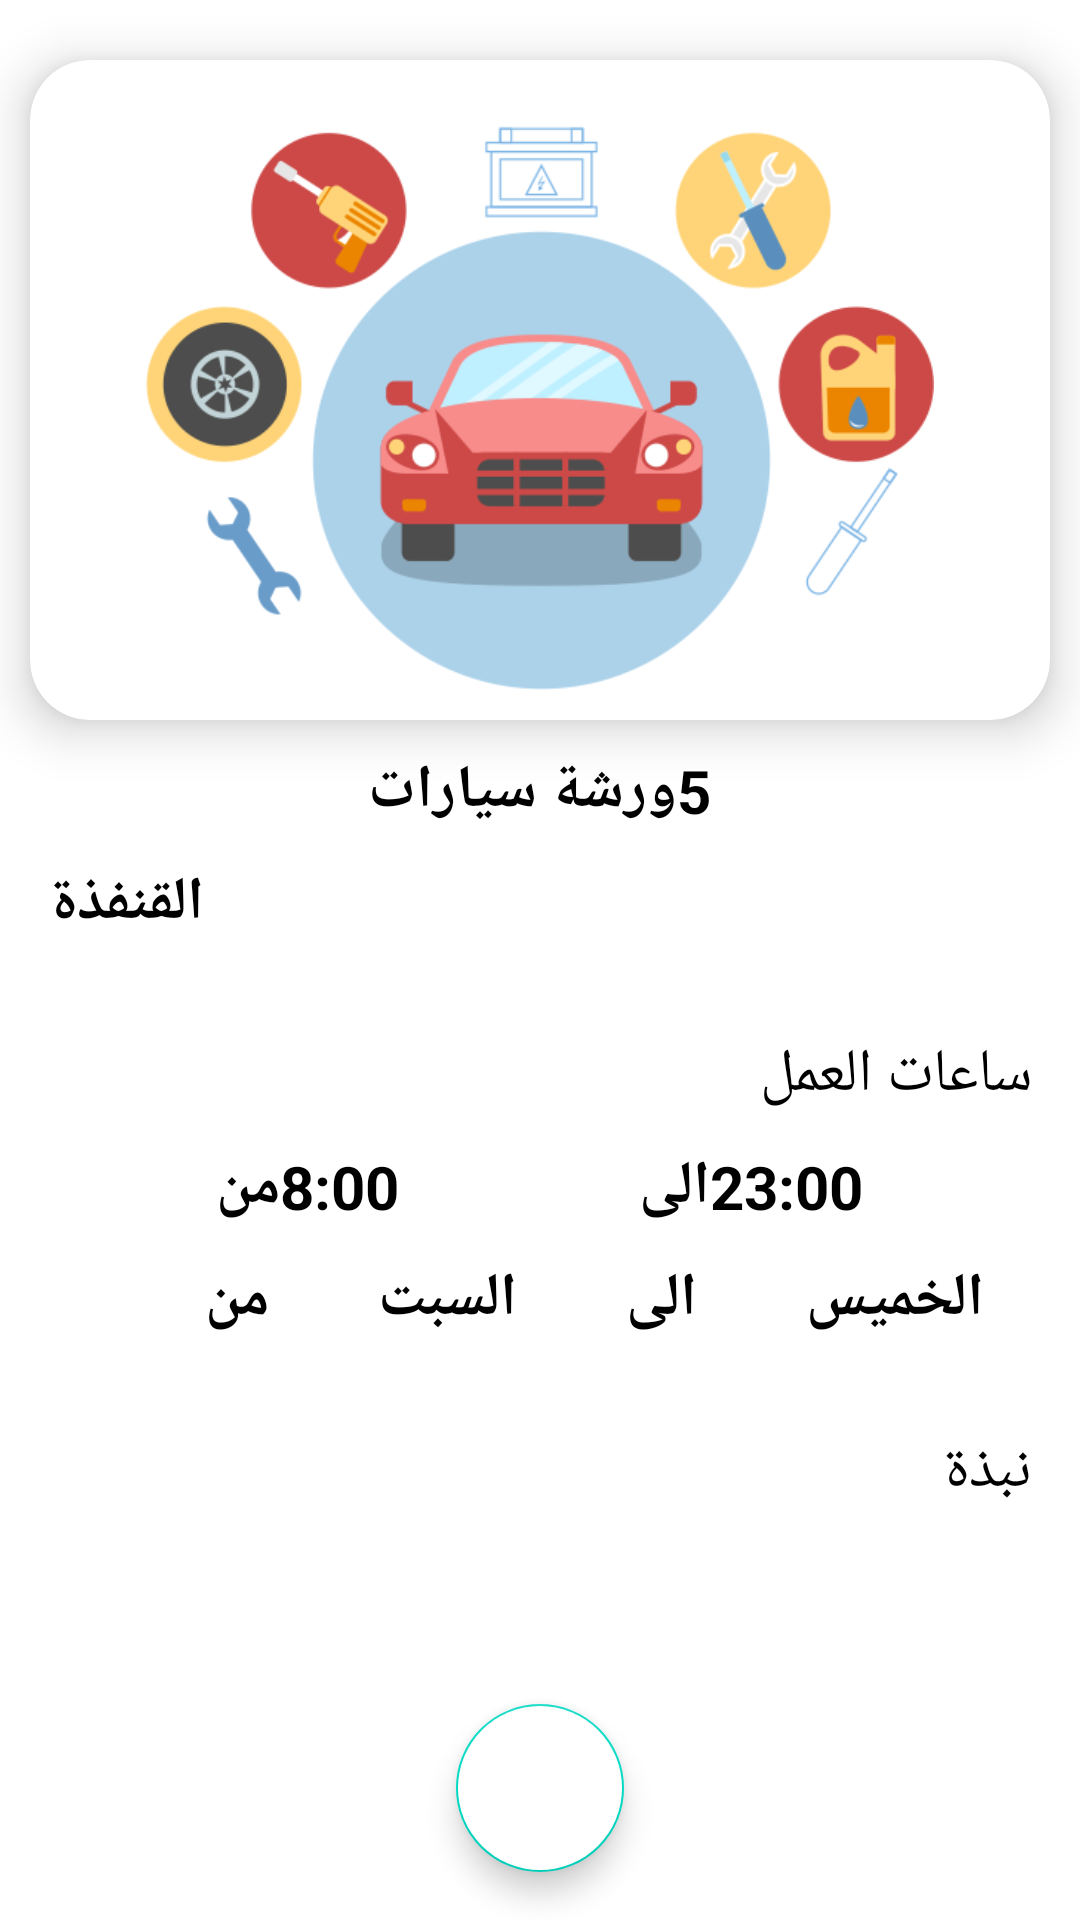

The Android layout XML behind this screen, and the referenced resources:
<!-- AndroidManifest.xml: application theme Theme.CarService -->
<!-- res/layout/fragment_work_shop_detalis.xml -->
<?xml version="1.0" encoding="utf-8"?>
<RelativeLayout xmlns:android="http://schemas.android.com/apk/res/android"
    xmlns:tools="http://schemas.android.com/tools"
    android:layout_width="match_parent"
    android:layout_height="match_parent"
    tools:context=".view.Workshop.WorkShopDetailsFragment"
    android:orientation="vertical"
    xmlns:app="http://schemas.android.com/apk/res-auto">

    <LinearLayout
        android:orientation="vertical"
        android:layout_width="match_parent"
        android:layout_height="wrap_content">
        <androidx.cardview.widget.CardView
            android:layout_width="match_parent"
            android:layout_height="wrap_content"
            android:layout_marginStart="10dp"
            android:layout_marginTop="20dp"
            android:layout_marginEnd="10dp"
            android:layout_marginBottom="10dp"
            app:cardBackgroundColor="@color/white"
            app:cardCornerRadius="20dp"
            app:cardElevation="10dp"
            app:cardMaxElevation="12dp"
            app:cardPreventCornerOverlap="true"
            app:cardUseCompatPadding="false">

            <LinearLayout
                android:orientation="vertical"
                android:layout_width="match_parent"
                android:layout_height="wrap_content">
                <ImageView
                    android:id="@+id/img_workshopDetails"
                    android:layout_width="wrap_content"
                    android:layout_height="200dp"
                    android:layout_gravity="center"
                    android:layout_margin="10dp"
                    android:contentDescription="@string/app_name"
                    android:src="@drawable/carsflat" />


            </LinearLayout>


        </androidx.cardview.widget.CardView>

        <LinearLayout

            android:orientation="horizontal"
            android:layout_width="match_parent"
            android:layout_height="wrap_content"
            android:weightSum="2"
            android:layout_marginStart="16dp"
            android:layout_marginEnd="16dp">
            <TextView
                android:id="@+id/workshopDetails_title"
                android:layout_width="wrap_content"
                android:layout_height="wrap_content"
                android:layout_weight="1"
                android:layout_gravity="start"
                android:text="@string/workshop_title"
                android:textColor="@color/black"
                android:textSize="20sp"
                android:textStyle="bold" />

            <TextView
                android:id="@+id/workshopDetails_rating"
                android:layout_width="wrap_content"
                android:layout_height="wrap_content"
                android:layout_weight="1"
                android:layout_gravity="end"
                android:drawableStart="@drawable/ic_star"
                android:text="@string/workshop_rate"
                android:textColor="@color/black"
                android:textSize="20sp"
                android:textStyle="bold" />

        </LinearLayout>

        <LinearLayout
            android:orientation="vertical"
            android:layout_width="match_parent"
            android:layout_height="wrap_content"
            android:weightSum="2"
            android:layout_marginStart="16dp"
            android:layout_marginEnd="16dp"
            android:layout_marginTop="10dp"
            >
            <TextView
                android:id="@+id/workshopDetails_location"
                android:layout_width="wrap_content"
                android:layout_height="wrap_content"
                android:layout_weight="2"
                android:layout_gravity="start"
                android:text="@string/workshop_location"
                android:textColor="@color/black"
                android:textSize="20sp"
                android:textStyle="bold" />
            <TextView

                android:layout_width="match_parent"
                android:layout_height="wrap_content"
                android:layout_weight="2"
                android:layout_gravity="start"
                android:layout_marginTop="30dp"
                android:text="@string/work_hours"
                android:textColor="@color/black"
                android:textSize="20sp"
                android:textStyle="normal" />

            <LinearLayout
                android:orientation="horizontal"
                android:layout_width="match_parent"
                android:layout_height="wrap_content"
                android:weightSum="4"
                android:layout_marginStart="16dp"
                android:layout_marginEnd="16dp"
                android:layout_marginTop="10dp">
                <TextView
                    android:layout_width="wrap_content"
                    android:layout_height="wrap_content"
                    android:layout_weight="1"
                    android:layout_gravity="start"
                    android:text="@string/from"
                    android:textColor="@color/black"
                    android:textSize="20sp"
                    android:textStyle="bold" />

                <TextView
                    android:id="@+id/tv_startHours"
                    android:layout_width="wrap_content"
                    android:layout_height="wrap_content"
                    android:layout_weight="1"
                    android:layout_gravity="end"
                    android:text="8:00"
                    android:textColor="@color/black"
                    android:textSize="20sp"
                    android:textStyle="bold" />
                <TextView
                    android:layout_width="wrap_content"
                    android:layout_height="wrap_content"
                    android:layout_weight="1"
                    android:layout_gravity="end"
                    android:text="@string/to"
                    android:textColor="@color/black"
                    android:textSize="20sp"
                    android:textStyle="bold" />
                <TextView
                    android:id="@+id/tv_endHours"
                    android:layout_width="wrap_content"
                    android:layout_height="wrap_content"
                    android:layout_weight="1"
                    android:layout_gravity="end"
                    android:text="23:00"
                    android:textColor="@color/black"
                    android:textSize="20sp"
                    android:textStyle="bold" />

            </LinearLayout>
            <LinearLayout
                android:orientation="horizontal"
                android:layout_width="match_parent"
                android:layout_height="wrap_content"
                android:weightSum="4"
                android:layout_marginStart="16dp"
                android:layout_marginEnd="16dp"
                android:layout_marginTop="10dp">
                <TextView
                    android:layout_width="wrap_content"
                    android:layout_height="wrap_content"
                    android:layout_weight="1"
                    android:layout_gravity="start"
                    android:text="@string/from"
                    android:textColor="@color/black"
                    android:textSize="20sp"
                    android:textStyle="bold" />

                <TextView
                    android:id="@+id/tv_startDay"
                    android:layout_width="wrap_content"
                    android:layout_height="wrap_content"
                    android:layout_weight="1"
                    android:layout_gravity="end"
                    android:text="@string/saturday"
                    android:textColor="@color/black"
                    android:textSize="20sp"
                    android:textStyle="bold" />
                <TextView
                    android:layout_width="wrap_content"
                    android:layout_height="wrap_content"
                    android:layout_weight="1"
                    android:layout_gravity="end"
                    android:text="@string/to"
                    android:textColor="@color/black"
                    android:textSize="20sp"
                    android:textStyle="bold" />
                <TextView
                    android:id="@+id/tv_endDay"
                    android:layout_width="wrap_content"
                    android:layout_height="wrap_content"
                    android:layout_weight="1"
                    android:layout_gravity="end"
                    android:text="@string/thursday"
                    android:textColor="@color/black"
                    android:textSize="20sp"
                    android:textStyle="bold" />

            </LinearLayout>

            <TextView
                android:layout_width="match_parent"
                android:layout_height="wrap_content"
                android:layout_weight="2"
                android:layout_gravity="start"
                android:layout_marginTop="30dp"
                android:text="نبذة"
                android:textColor="@color/black"
                android:textSize="20sp"
                android:textStyle="normal" />

            <TextView
                android:id="@+id/tv_workshop_details"
                android:layout_width="match_parent"
                android:layout_height="wrap_content"
                android:layout_weight="2"
                android:layout_gravity="start"
                android:layout_margin="20dp"
                android:text=""
                android:textColor="@color/black"
                android:textSize="20sp"
                android:textStyle="normal" />

        </LinearLayout>
    </LinearLayout>

    <com.google.android.material.floatingactionbutton.FloatingActionButton
        android:id="@+id/fab_callWorkshop"
        android:layout_width="wrap_content"
        android:layout_height="wrap_content"
        android:layout_alignParentBottom="true"
        android:layout_centerHorizontal="true"
        android:layout_marginStart="16dp"
        android:layout_marginTop="16dp"
        android:layout_marginEnd="16dp"
        android:layout_marginBottom="16dp"
        android:backgroundTint="@color/white"
        android:src="@drawable/ic_baseline_add_shopping_cart_24"
        app:tint="#6200EE" />

</RelativeLayout>
<!-- resources referenced by this layout -->
<resources>
  <!-- drawable carsflat: png bitmap (drawable, 44642 bytes) -->
  <string name="app_name">مركبتي</string>
  <string name="from">من</string>
  <string name="saturday">السبت</string>
  <string name="thursday">الخميس</string>
  <string name="to">الى</string>
  <string name="work_hours">ساعات العمل</string>
  <string name="workshop_location">القنفذة</string>
  <string name="workshop_rate">5</string>
  <string name="workshop_title">ورشة سيارات</string>
  <style name="Theme.CarService" parent="Theme.MaterialComponents.DayNight.NoActionBar">
          
          <item name="colorPrimary">@color/purple_500</item>
          <item name="colorPrimaryVariant">@color/purple_700</item>
          <item name="colorOnPrimary">@color/white</item>
          
          <item name="colorSecondary">@color/teal_200</item>
          <item name="colorSecondaryVariant">@color/teal_700</item>
          <item name="colorOnSecondary">@color/black</item>
          
          <item name="android:statusBarColor" tools:targetApi="l">@color/purple_700</item>
          
      </style>
  <!-- not gathered from this repository: default colours our renderer supplied (Android Studio template values) -->
  <color name="purple_500">#FF6200EE</color>
  <color name="purple_700">#FF3700B3</color>
  <color name="teal_200">#FF03DAC5</color>
  <color name="teal_700">#FF018786</color>
  <color name="black">#FF000000</color>
  <color name="white">#FFFFFFFF</color>
</resources>
